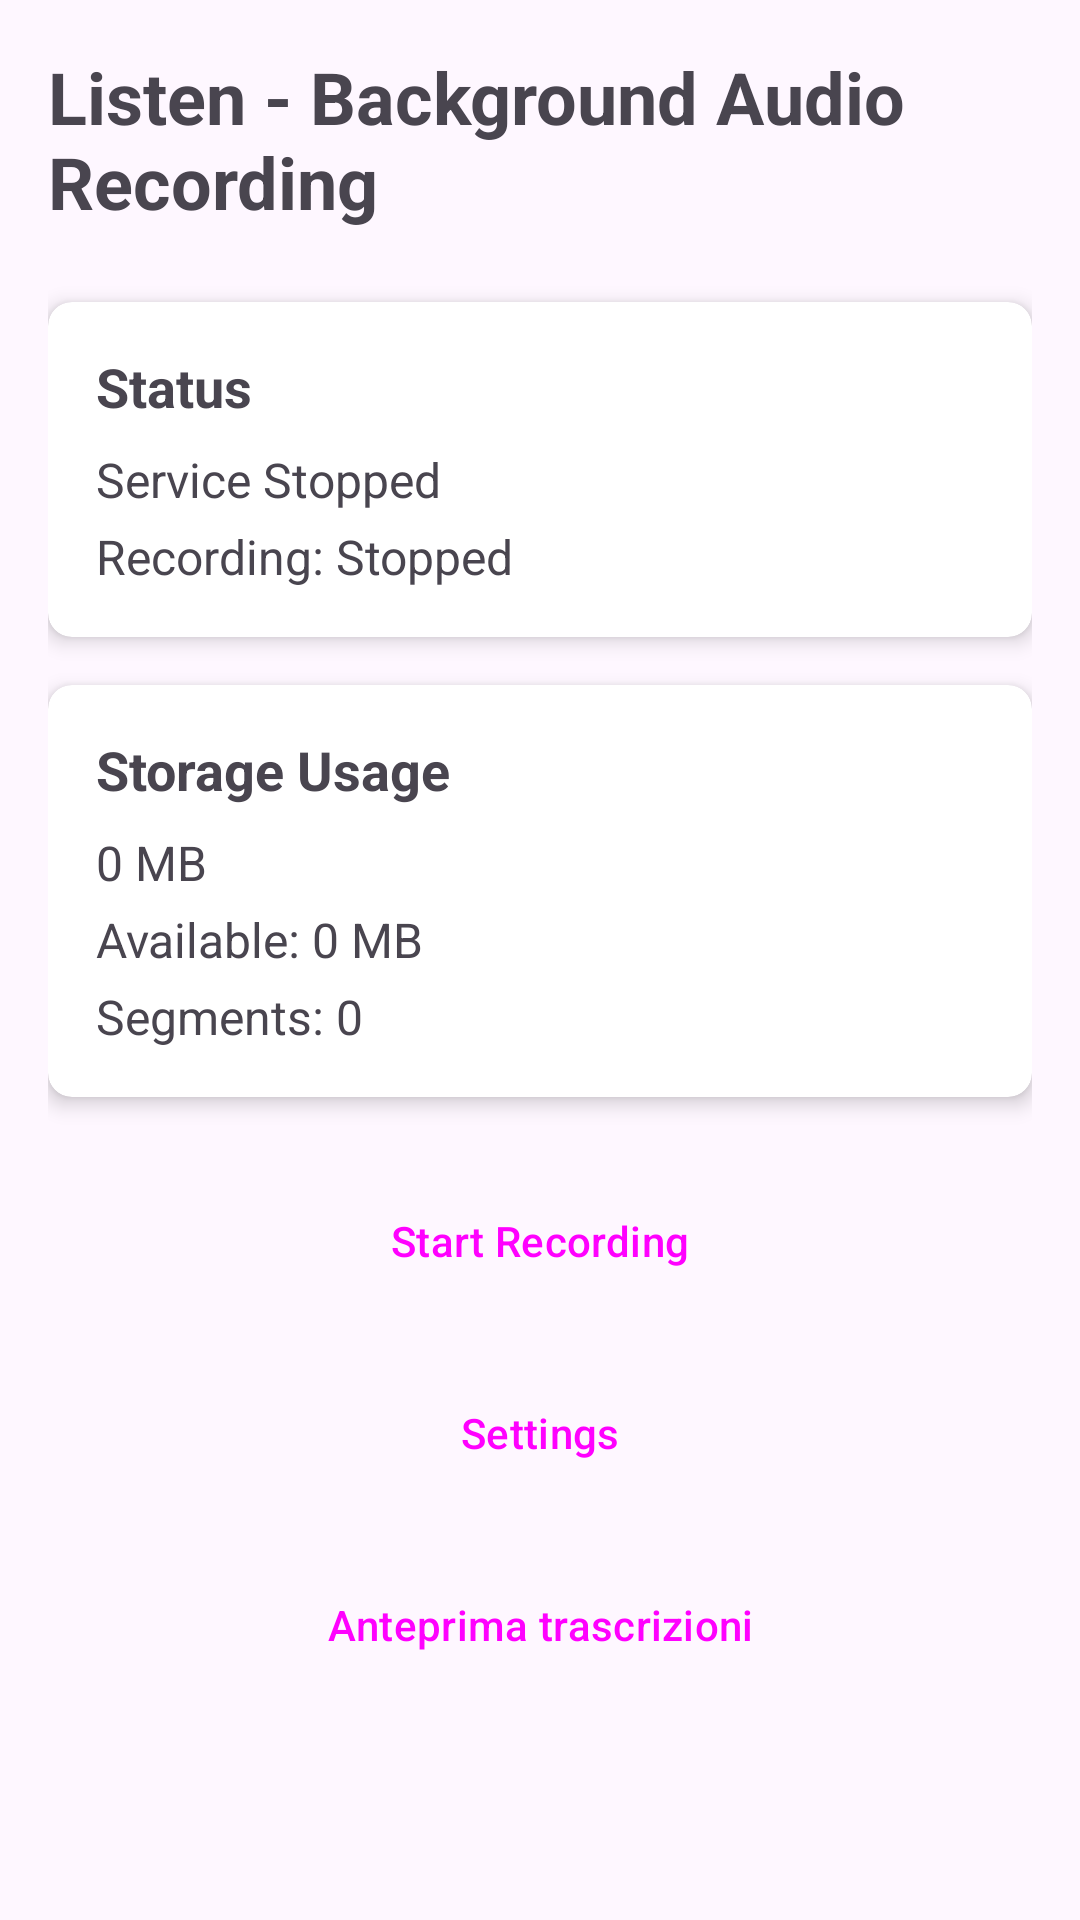

Write the Android layout XML for this screen, with the resource values it uses.
<!-- AndroidManifest.xml: activity theme Theme.Listen -->
<!-- res/layout/activity_main.xml -->
<?xml version="1.0" encoding="utf-8"?>
<ScrollView xmlns:android="http://schemas.android.com/apk/res/android"
    xmlns:app="http://schemas.android.com/apk/res-auto"
    xmlns:tools="http://schemas.android.com/tools"
    android:layout_width="match_parent"
    android:layout_height="match_parent"
    android:fitsSystemWindows="true"
    tools:context=".ui.MainActivity">

    <androidx.constraintlayout.widget.ConstraintLayout
        android:layout_width="match_parent"
        android:layout_height="wrap_content"
        android:padding="16dp">

    <TextView
        android:id="@+id/tv_title"
        android:layout_width="wrap_content"
        android:layout_height="wrap_content"
        android:text="@string/title_main"
        android:textSize="24sp"
        android:textStyle="bold"
        android:textColor="@color/text_primary"
        app:layout_constraintTop_toTopOf="parent"
        app:layout_constraintStart_toStartOf="parent"
        app:layout_constraintEnd_toEndOf="parent" />

    <androidx.cardview.widget.CardView
        android:id="@+id/card_status"
        android:layout_width="match_parent"
        android:layout_height="wrap_content"
        android:layout_marginTop="24dp"
        app:cardCornerRadius="8dp"
        app:cardElevation="4dp"
        app:layout_constraintTop_toBottomOf="@id/tv_title">

        <LinearLayout
            android:layout_width="match_parent"
            android:layout_height="wrap_content"
            android:orientation="vertical"
            android:padding="16dp">

            <TextView
                android:layout_width="wrap_content"
                android:layout_height="wrap_content"
                android:text="@string/section_status"
                android:textSize="18sp"
                android:textStyle="bold"
                android:textColor="@color/text_primary" />

            <TextView
                android:id="@+id/tv_service_status"
                android:layout_width="wrap_content"
                android:layout_height="wrap_content"
                android:layout_marginTop="8dp"
                android:text="@string/status_service_stopped"
                android:textSize="16sp"
                android:textColor="@color/text_secondary" />

            <TextView
                android:id="@+id/tv_recording_status"
                android:layout_width="wrap_content"
                android:layout_height="wrap_content"
                android:layout_marginTop="4dp"
                android:text="@string/default_recording_status"
                android:textSize="16sp"
                android:textColor="@color/text_secondary" />

        </LinearLayout>

    </androidx.cardview.widget.CardView>

    <androidx.cardview.widget.CardView
        android:id="@+id/card_storage"
        android:layout_width="match_parent"
        android:layout_height="wrap_content"
        android:layout_marginTop="16dp"
        app:cardCornerRadius="8dp"
        app:cardElevation="4dp"
        app:layout_constraintTop_toBottomOf="@id/card_status">

        <LinearLayout
            android:layout_width="match_parent"
            android:layout_height="wrap_content"
            android:orientation="vertical"
            android:padding="16dp">

            <TextView
                android:layout_width="wrap_content"
                android:layout_height="wrap_content"
                android:text="@string/storage_usage"
                android:textSize="18sp"
                android:textStyle="bold"
                android:textColor="@color/text_primary" />

            <TextView
                android:id="@+id/tv_storage_usage"
                android:layout_width="wrap_content"
                android:layout_height="wrap_content"
                android:layout_marginTop="8dp"
                android:text="0 MB"
                android:textSize="16sp"
                android:textColor="@color/text_secondary" />

            <TextView
                android:id="@+id/tv_available_storage"
                android:layout_width="wrap_content"
                android:layout_height="wrap_content"
                android:layout_marginTop="4dp"
                android:text="Available: 0 MB"
                android:textSize="16sp"
                android:textColor="@color/text_secondary" />

            <TextView
                android:id="@+id/tv_segments_count"
                android:layout_width="wrap_content"
                android:layout_height="wrap_content"
                android:layout_marginTop="4dp"
                android:text="Segments: 0"
                android:textSize="16sp"
                android:textColor="@color/text_secondary" />

        </LinearLayout>

    </androidx.cardview.widget.CardView>

    <LinearLayout
        android:id="@+id/ll_controls"
        android:layout_width="match_parent"
        android:layout_height="wrap_content"
        android:layout_marginTop="24dp"
        android:orientation="vertical"
        app:layout_constraintTop_toBottomOf="@id/card_storage">

        <Button
            android:id="@+id/btn_start_stop"
            style="@style/Widget.Listen.Button.Primary"
            android:layout_width="match_parent"
            android:layout_height="wrap_content"
            android:text="@string/btn_start_recording" />

        <Button
            android:id="@+id/btn_playback"
            style="@style/Widget.Listen.Button.Primary"
            android:layout_width="match_parent"
            android:layout_height="wrap_content"
            android:layout_marginTop="16dp"
            android:text="@string/btn_open_playback"
            android:visibility="gone" />

        <Button
            android:id="@+id/btn_settings"
            style="@style/Widget.Listen.Button.Secondary"
            android:layout_width="match_parent"
            android:layout_height="wrap_content"
            android:layout_marginTop="16dp"
            android:text="@string/btn_settings" />

        <Button
            android:id="@+id/btn_preview"
            style="@style/Widget.Listen.Button.Secondary"
            android:layout_width="match_parent"
            android:layout_height="wrap_content"
            android:layout_marginTop="16dp"
            android:text="Anteprima trascrizioni" />

    </LinearLayout>

    </androidx.constraintlayout.widget.ConstraintLayout>
</ScrollView>
<!-- resources referenced by this layout -->
<resources>
  <string name="btn_open_playback">Open Playback</string>
  <string name="btn_settings">Settings</string>
  <string name="btn_start_recording">Start Recording</string>
  <string name="default_recording_status">Recording: Stopped</string>
  <string name="section_status">Status</string>
  <string name="status_service_stopped">Service Stopped</string>
  <string name="storage_usage">Storage Usage</string>
  <string name="title_main">Listen - Background Audio Recording</string>
  <style name="Widget.Listen.Button.Primary" parent="Widget.Material3.Button">
          <item name="android:textColor">@color/button_text_primary</item>
          <item name="backgroundTint">@color/button_primary</item>
          <item name="android:textSize">14sp</item>
          <item name="android:paddingStart">16dp</item>
          <item name="android:paddingEnd">16dp</item>
          <item name="android:paddingTop">12dp</item>
          <item name="android:paddingBottom">12dp</item>
          <item name="android:minHeight">48dp</item>
          <item name="cornerRadius">24dp</item>
      </style>
  <style name="Widget.Listen.Button.Secondary" parent="Widget.Material3.Button.OutlinedButton">
          <item name="android:textColor">@color/button_primary</item>
          <item name="strokeColor">@color/button_primary</item>
          <item name="android:textSize">14sp</item>
          <item name="android:paddingStart">16dp</item>
          <item name="android:paddingEnd">16dp</item>
          <item name="android:paddingTop">12dp</item>
          <item name="android:paddingBottom">12dp</item>
          <item name="android:minHeight">48dp</item>
          <item name="cornerRadius">24dp</item>
      </style>
  <style name="Theme.Listen" parent="Theme.Material3.DayNight.NoActionBar">
          
          <item name="colorPrimary">@color/purple_500</item>
          <item name="colorPrimaryVariant">@color/purple_700</item>
          <item name="colorOnPrimary">@color/white</item>
          
          <item name="colorSecondary">@color/teal_200</item>
          <item name="colorSecondaryVariant">@color/teal_700</item>
          <item name="colorOnSecondary">@color/black</item>
          
          <item name="android:statusBarColor" tools:targetApi="l">?attr/colorPrimaryVariant</item>
          
          <item name="android:windowOptOutEdgeToEdgeEnforcement" tools:targetApi="35">true</item>
          <item name="android:fitsSystemWindows">true</item>
          
      </style>
  <!-- not gathered from this repository: default colours our renderer supplied (Android Studio template values) -->
  <color name="purple_500">#FF6200EE</color>
  <color name="purple_700">#FF3700B3</color>
  <color name="teal_200">#FF03DAC5</color>
  <color name="teal_700">#FF018786</color>
  <color name="black">#FF000000</color>
  <color name="white">#FFFFFFFF</color>
</resources>
